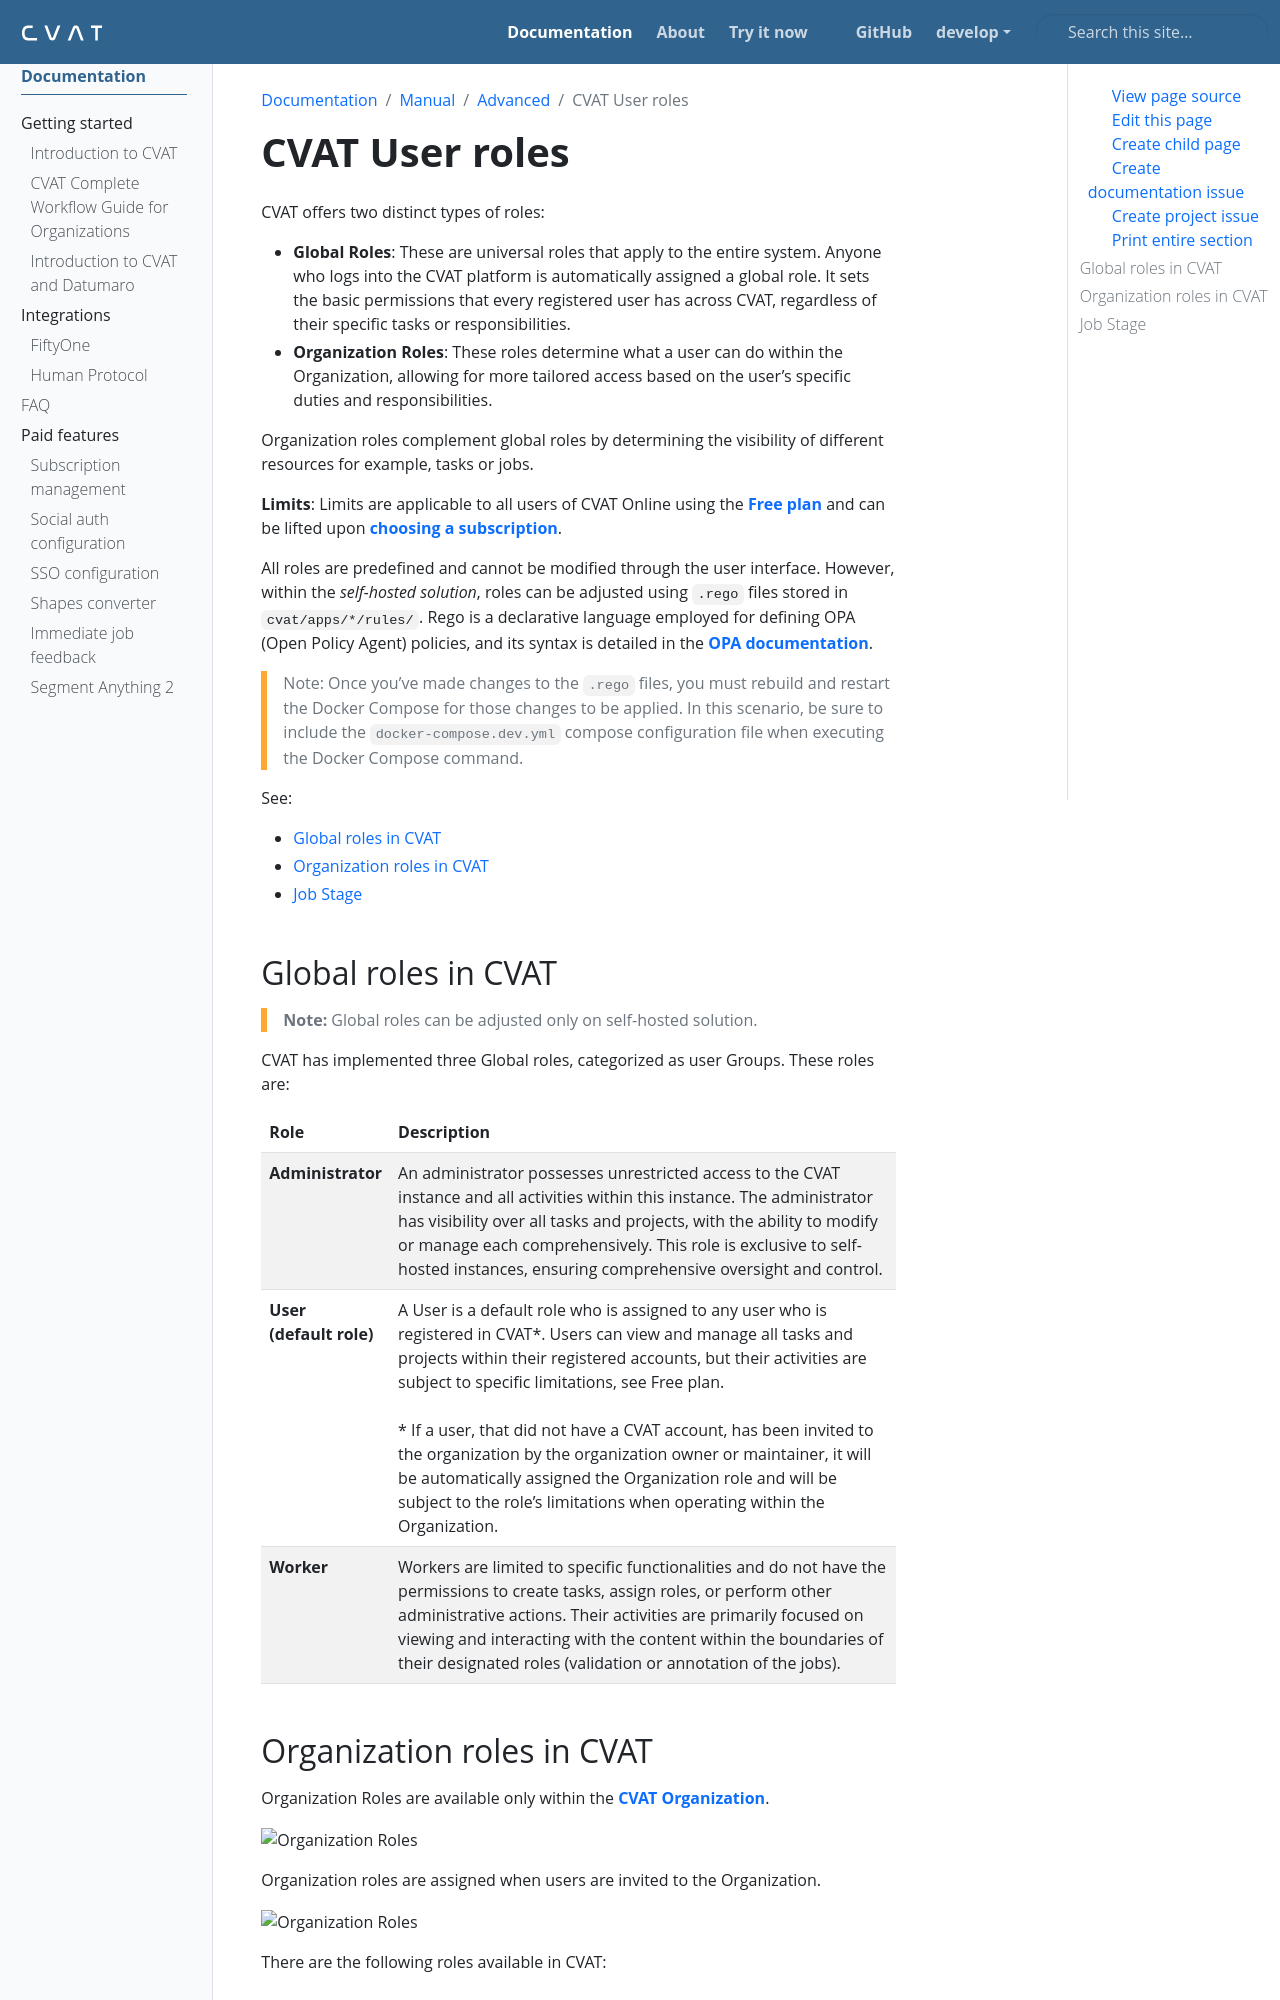

repository: wanlanli/cvat · page: docs/manual/advanced/user-roles/index.html · generator: sphinx

---
title: 'CVAT User roles'
linkTitle: 'CVAT User roles'
weight: 4
---

CVAT offers two distinct types of roles:

- **Global Roles**: These are universal roles that apply to the entire system. Anyone who logs into the CVAT
  platform is automatically assigned a global role. It sets the basic permissions that every registered user
  has across CVAT, regardless of their specific tasks or responsibilities.
- **Organization Roles**: These roles determine what a user can do within the Organization,
  allowing for more tailored access based on the user’s specific duties and responsibilities.

Organization roles complement global roles by determining the
visibility of different resources for example, tasks or jobs.

**Limits**: Limits are applicable to all users of CVAT Online
using the [**Free plan**](https://www.cvat.ai/pricing/cvat-online) and can be lifted upon
{{< ilink "/docs/enterprise/subscription-management" "**choosing a subscription**" >}}.

All roles are predefined and cannot be modified through the user interface.
However, within the _self-hosted solution_, roles can be adjusted using `.rego`
files stored in `cvat/apps/*/rules/`.
Rego is a declarative language employed for defining
OPA (Open Policy Agent) policies, and its syntax is detailed
in the [**OPA documentation**](https://www.openpolicyagent.org/docs/latest/policy-language/).

> Note: Once you've made changes to the `.rego` files, you must
> rebuild and restart the Docker Compose for those changes to be applied.
> In this scenario, be sure to include the `docker-compose.dev.yml` compose
> configuration file when executing the Docker Compose command.

See:

- [Global roles in CVAT](#global-roles-in-cvat)
- [Organization roles in CVAT](#organization-roles-in-cvat)
- [Job Stage](#job-stage)

## Global roles in CVAT

> **Note:** Global roles can be adjusted only on self-hosted solution.

CVAT has implemented three Global roles, categorized as user Groups. These roles are:

<!--lint disable maximum-line-length-->

| Role                        | Description                                                                                                                                                                                                                                                                                                                                                                                                                                                                                                                     |
| --------------------------- | ------------------------------------------------------------------------------------------------------------------------------------------------------------------------------------------------------------------------------------------------------------------------------------------------------------------------------------------------------------------------------------------------------------------------------------------------------------------------------------------------------------------------------- |
| **Administrator**           | An administrator possesses unrestricted access to the CVAT instance and all activities within this instance. The administrator has visibility over all tasks and projects, with the ability to modify or manage each comprehensively. This role is exclusive to self-hosted instances, ensuring comprehensive oversight and control.                                                                                                                                                                                            |
| **User <br>(default role)** | A User is a default role who is assigned to any user who is registered in CVAT*. Users can view and manage all tasks and projects within their registered accounts, but their activities are subject to specific limitations, see Free plan. <br><br>* If a user, that did not have a CVAT account, has been invited to the organization by the organization owner or maintainer, it will be automatically assigned the Organization role and will be subject to the role's limitations when operating within the Organization. |
| **Worker**                  | Workers are limited to specific functionalities and do not have the permissions to create tasks, assign roles, or perform other administrative actions. Their activities are primarily focused on viewing and interacting with the content within the boundaries of their designated roles (validation or annotation of the jobs).                                                                                                                                                                                              |

<!--lint enable maximum-line-length-->
